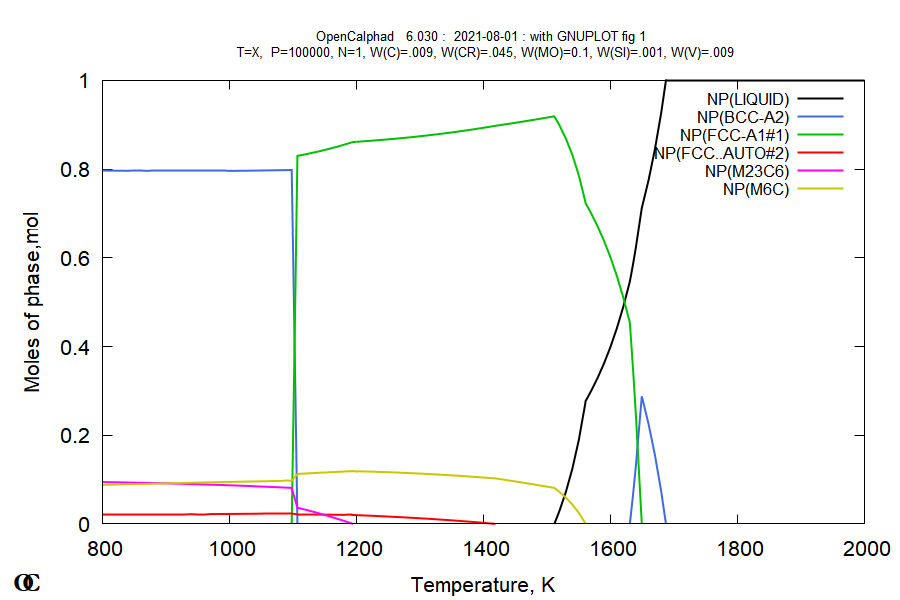

Values plotted in this chart, from the file beside it:
Temperature, K; NP(LIQUID),mol; NP(BCC_A2),mol; NP(FCC_A1#1),mol; NP(FCC..AUTO#2),mol; NP(M23C6),mol; NP(M6C),mol
800.0; ; 0.7966; ; 0.0213; 0.09426; 0.08789
810.0; ; 0.7964; ; 0.0213; 0.09404; 0.08823
820.0; ; 0.7963; ; 0.02131; 0.0938; 0.08857
830.0; ; 0.7962; ; 0.02133; 0.09355; 0.08891
840.0; ; 0.7961; ; 0.02135; 0.09328; 0.08926
850.0; ; 0.796; ; 0.02138; 0.093; 0.08961
860.0; ; 0.7959; ; 0.02141; 0.09271; 0.08996
870.0; ; 0.7958; ; 0.02145; 0.0924; 0.0903
880.0; ; 0.7958; ; 0.02149; 0.09207; 0.09065
890.0; ; 0.7957; ; 0.02154; 0.09174; 0.091
900.0; ; 0.7957; ; 0.02159; 0.09139; 0.09135
910.0; ; 0.7956; ; 0.02165; 0.09103; 0.09169
920.0; ; 0.7956; ; 0.02172; 0.09065; 0.09204
930.0; ; 0.7956; ; 0.02178; 0.09026; 0.09238
940.0; ; 0.7956; ; 0.02186; 0.08985; 0.09272
950.0; ; 0.7956; ; 0.02194; 0.08943; 0.09305
960.0; ; 0.7956; ; 0.02203; 0.08899; 0.09338
970.0; ; 0.7956; ; 0.02212; 0.08853; 0.09371
980.0; ; 0.7957; ; 0.02222; 0.08806; 0.09403
990.0; ; 0.7958; ; 0.02232; 0.08757; 0.09434
1000; ; 0.7959; ; 0.02243; 0.08706; 0.09464
1010; ; 0.796; ; 0.02255; 0.08653; 0.09492
1020; ; 0.7961; ; 0.02268; 0.08598; 0.0952
1030; ; 0.7963; ; 0.02281; 0.0854; 0.09546
1040; ; 0.7965; ; 0.02294; 0.08482; 0.09572
1050; ; 0.7967; ; 0.02306; 0.08423; 0.096
1060; ; 0.7969; ; 0.02317; 0.08363; 0.09627
1070; ; 0.7972; ; 0.02328; 0.08301; 0.09655
1080; ; 0.7974; ; 0.02338; 0.08238; 0.09684
1090; ; 0.7977; ; 0.02347; 0.08173; 0.09712
1093; ; 0.7978; ; 0.0235; 0.08152; 0.09721
1095; ; 0.7978; ; 0.02352; 0.08141; 0.09726
1096; ; 0.7979; ; 0.02353; 0.0813; 0.0973
1098; ; 0.7979; ; 0.02354; 0.0812; 0.09735
1098; ; 0.7979; ; 0.02354; 0.0812; 0.09735
1098; ; 0.7979; ; 0.02354; 0.0812; 0.09735
1098; ; 0.7979; 0.0; 0.02355; 0.08119; 0.09735
1100; ; 0.6323; 0.1729; 0.02303; 0.07118; 0.1005
1103; ; 0.3915; 0.4237; 0.02234; 0.05738; 0.1051
1104; ; 0.2666; 0.5534; 0.022; 0.05053; 0.1075
1106; ; 0.1395; 0.6852; 0.02166; 0.04374; 0.1099
1107; ; 0.01066; 0.8186; 0.02134; 0.03704; 0.1124
1107; ; 0.01002; 0.8193; 0.02134; 0.03701; 0.1124
1107; ; 0.009368; 0.8199; 0.02133; 0.03697; 0.1124
1107; ; 0.0; 0.8296; 0.02131; 0.03649; 0.1126
1110; ; ; 0.8304; 0.02129; 0.03545; 0.1128
1120; ; ; 0.8333; 0.0212; 0.03185; 0.1136
1130; ; ; 0.8364; 0.02111; 0.0281; 0.1144
1140; ; ; 0.8396; 0.02099; 0.02419; 0.1152
1150; ; ; 0.8431; 0.02087; 0.02013; 0.1159
1160; ; ; 0.8467; 0.02073; 0.0159; 0.1167
1170; ; ; 0.8506; 0.02057; 0.0115; 0.1174
1180; ; ; 0.8546; 0.0204; 0.006919; 0.118
1190; ; ; 0.859; 0.02021; 0.00216; 0.1187
1192; ; ; 0.8597; 0.02017; 0.001324; 0.1188
1193; ; ; 0.8601; 0.02016; 0.0009021; 0.1188
1193; ; ; 0.8605; 0.02014; 0.0004785; 0.1189
1194; ; ; 0.8609; 0.02012; 5.360361e-05; 0.1189
1194; ; ; 0.8609; 0.02012; 5.147746e-05; 0.1189
1194; ; ; 0.8609; 0.02012; 4.934914e-05; 0.1189
... 134 more rows
